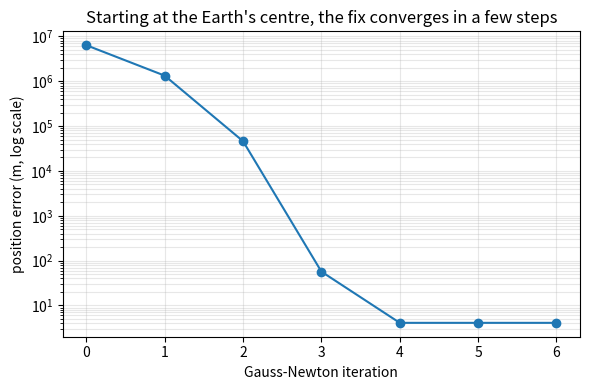
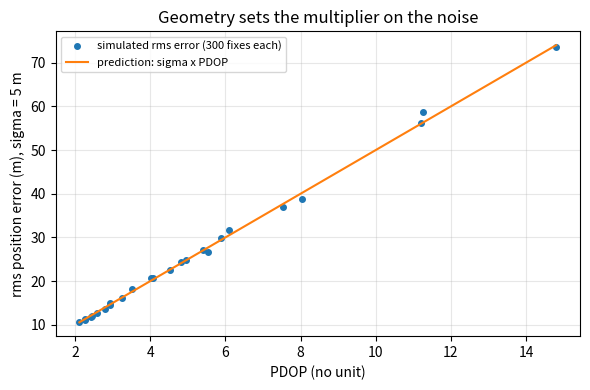
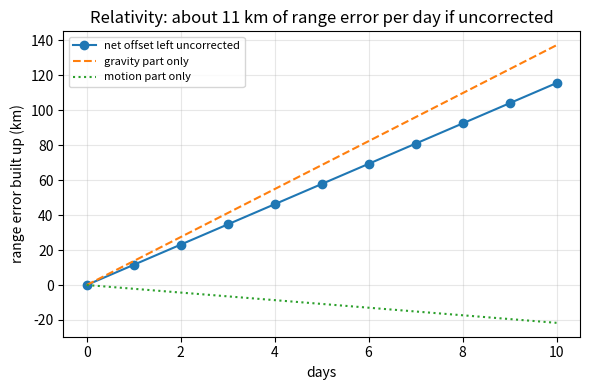

The script that saved these images, in order:
"""Session 3 (Level 3): position and clock bias by Gauss-Newton, dilution of precision, relativity.

Run:  python start.py 3
"""
# %% [markdown]
# # Session 3: solve for position AND the receiver clock, then check against the truth
# **A. Real-world problem.** Your phone's clock is cheap, so every pseudorange it measures is
# wrong by the same unknown amount (the clock bias, times c). The fix: treat the bias as a
# fourth unknown and use at least four satellites. The ranges also carry noise, so we want the
# best fit, and we want to know how the *geometry* of the satellites changes the accuracy.
# Finally, the satellite clocks themselves run at a slightly different rate than clocks on the
# ground, because of relativity. We compute how big that is.
#
# **Honest labels.** Satellite positions are *toy* positions, not real orbits. The Earth is a
# sphere. Noise is random Gaussian noise. This is a teaching model, not a navigation tool.

# %%
import pathlib

import numpy as np

OUT = (pathlib.Path(__file__).resolve().parent if "__file__" in globals() else pathlib.Path(".")) / "out"

C = 299_792_458.0          # speed of light (m/s)
R_EARTH = 6_371_000.0      # mean Earth radius (m)
R_ORBIT = 26_560_000.0     # toy satellite distance from the Earth's centre (m)
GM = 3.986004418e14        # Earth's gravitational parameter (m^3/s^2)
SEC_PER_DAY = 86400.0


# %% [markdown]
# ## Step 1: a receiver, toy satellites and noisy pseudoranges
# Pseudorange model: rho_i = |s_i - x| + b + noise_i, where x is the receiver position (m) and
# b = c x (receiver clock error) is the clock bias expressed as a distance (m).

# %%
def receiver_on_earth(lat_deg, lon_deg):
    la, lo = np.radians(lat_deg), np.radians(lon_deg)
    return R_EARTH * np.array([np.cos(la) * np.cos(lo), np.cos(la) * np.sin(lo), np.sin(la)])


def local_axes(rec):
    """East, north, up unit vectors at the receiver."""
    up = rec / np.linalg.norm(rec)
    east = np.cross([0.0, 0.0, 1.0], up)
    east /= np.linalg.norm(east)
    return east, np.cross(up, east), up


def toy_sats(rec, az_el_deg, radius=R_ORBIT):
    """Toy satellites in given (azimuth, elevation) directions from the receiver, at `radius` from Earth's centre."""
    e, n, u = local_axes(rec)
    out = []
    for az, el in az_el_deg:
        a, h = np.radians(az), np.radians(el)
        d = np.cos(h) * np.sin(a) * e + np.cos(h) * np.cos(a) * n + np.sin(h) * u
        bq = rec @ d
        out.append(rec + (-bq + np.sqrt(bq * bq - rec @ rec + radius * radius)) * d)
    return np.array(out)


GOOD_SKY = [(20, 60), (110, 35), (200, 50), (290, 25), (60, 15), (160, 20), (250, 70), (340, 40)]
POOR_SKY = [(40, 40), (50, 45), (60, 38), (45, 52), (55, 35), (35, 47)]     # all clustered in one patch of sky


def pseudoranges(sats, rec, bias_m=0.0, sigma_m=0.0, rng=None, sat_clock_err_m=None):
    """Simulated pseudoranges (m): true distance + bias + optional satellite clock errors + Gaussian noise."""
    rho = np.linalg.norm(sats - rec, axis=1) + bias_m
    if sat_clock_err_m is not None:
        rho = rho + np.asarray(sat_clock_err_m, float)
    if sigma_m > 0:
        rho = rho + (rng or np.random.default_rng(0)).normal(0.0, sigma_m, len(rho))
    return rho


# %% [markdown]
# ## Step 2: Gauss-Newton
# Guess (x, b). Predict each pseudorange. The mismatch (residual) is linked to a correction by a
# *Jacobian* matrix G whose row for satellite i is [-(unit vector from receiver to satellite), 1].
# Solve G dz = residual in the least-squares sense, update, and repeat until dz is tiny.

# %%
def gauss_newton(sats, rho, z0=None, tol=1e-4, max_iter=20):
    """Return (x, b, iterations, history). z0 = (x, y, z, b) start; default is Earth's centre, b = 0."""
    z = np.zeros(4) if z0 is None else np.array(z0, float)
    hist = [z.copy()]
    for k in range(1, max_iter + 1):
        diff = sats - z[:3]
        dist = np.linalg.norm(diff, axis=1)
        G = np.hstack([-diff / dist[:, None], np.ones((len(sats), 1))])
        resid = rho - (dist + z[3])
        dz, *_ = np.linalg.lstsq(G, resid, rcond=None)
        z = z + dz
        hist.append(z.copy())
        if np.linalg.norm(dz) < tol:
            return z[:3], z[3], k, np.array(hist)
    return z[:3], z[3], max_iter, np.array(hist)


# %% [markdown]
# ## Step 3: dilution of precision (DOP)
# With the same noise sigma on every range, the covariance of the solution is sigma^2 (G^T G)^-1.
# Write Q = (G^T G)^-1. Then PDOP = sqrt(Q11 + Q22 + Q33) is the factor by which range noise is
# multiplied into 3D position error; TDOP is the same for the clock; HDOP and VDOP split the
# position part into horizontal and vertical using the local east-north-up axes.

# %%
def dop(sats, x):
    """Return dict with GDOP, PDOP, HDOP, VDOP, TDOP at position x for these satellites."""
    diff = sats - x
    G = np.hstack([-diff / np.linalg.norm(diff, axis=1)[:, None], np.ones((len(sats), 1))])
    Q = np.linalg.inv(G.T @ G)
    e, n, u = local_axes(x)
    R = np.array([e, n, u])
    Qenu = R @ Q[:3, :3] @ R.T
    return {"GDOP": float(np.sqrt(np.trace(Q))), "PDOP": float(np.sqrt(np.trace(Q[:3, :3]))),
            "HDOP": float(np.sqrt(Qenu[0, 0] + Qenu[1, 1])), "VDOP": float(np.sqrt(Qenu[2, 2])),
            "TDOP": float(np.sqrt(Q[3, 3]))}


def monte_carlo_error(sats, rec, sigma_m, trials=2000, seed=1, bias_m=0.0):
    """RMS 3D position error (m) over many noisy fixes."""
    rng = np.random.default_rng(seed)
    errs = np.empty(trials)
    for i in range(trials):
        rho = pseudoranges(sats, rec, bias_m, sigma_m, rng)
        x, _, _, _ = gauss_newton(sats, rho)
        errs[i] = np.linalg.norm(x - rec)
    return float(np.sqrt(np.mean(errs ** 2)))


# %% [markdown]
# ## Step 4: relativity and the satellite clock
# Two small effects change the rate of a GPS satellite clock compared with a clock on the ground.
# Well-known approximate results (we compute them from the formulas below):
# * **General relativity**: higher up, gravity is weaker and the clock runs *fast*, by
#   fraction GM/c^2 x (1/R_earth - 1/r_sat).
# * **Special relativity**: a moving clock runs *slow*, by fraction v^2 / (2 c^2), where for a
#   circular orbit v^2 = GM / r_sat.

# %%
def relativity_offsets(r_sat=R_ORBIT, r_ground=R_EARTH):
    """Return (gravity, motion, net) fractional rate offsets of a satellite clock (dimensionless)."""
    grav = GM / C**2 * (1.0 / r_ground - 1.0 / r_sat)
    motion = -(GM / r_sat) / (2.0 * C**2)
    return grav, motion, grav + motion


def microseconds_per_day(frac):
    return frac * SEC_PER_DAY * 1e6


def drift_range_km(frac, days):
    """Range error (km) built up by a clock rate error `frac` after `days` if it is left uncorrected."""
    return C * frac * days * SEC_PER_DAY / 1e3


# %%
if __name__ == "__main__":
    import matplotlib.pyplot as plt

    OUT.mkdir(exist_ok=True)
    rec = receiver_on_earth(19.0, 73.0)
    bias = 0.35e-3 * C                                    # receiver clock 0.35 ms fast, as a distance
    sats = toy_sats(rec, GOOD_SKY[:4])
    rho = pseudoranges(sats, rec, bias, sigma_m=5.0, rng=np.random.default_rng(7))
    x, b, k, hist = gauss_newton(sats, rho)
    print(f"4 satellites, sigma 5 m: position error {np.linalg.norm(x - rec):.1f} m, bias {b / C * 1e3:.4f} ms (true 0.35), {k} iterations")
    x0, b0, k0, _ = gauss_newton(sats, pseudoranges(sats, rec, bias))
    print(f"noise-free: position error {np.linalg.norm(x0 - rec):.2e} m, bias error {abs(b0 - bias):.2e} m, {k0} iterations")

    for name, sky in (("good 4", GOOD_SKY[:4]), ("good 8", GOOD_SKY), ("poor 6 (clustered)", POOR_SKY)):
        s = toy_sats(rec, sky)
        d = dop(s, rec)
        rms = monte_carlo_error(s, rec, 5.0)
        print(f"{name:20s} PDOP {d['PDOP']:.2f} HDOP {d['HDOP']:.2f} VDOP {d['VDOP']:.2f} TDOP {d['TDOP']:.2f}  "
              f"predicted rms {5.0 * d['PDOP']:.1f} m, simulated rms {rms:.1f} m")

    g, m, net = relativity_offsets()
    print(f"gravity {microseconds_per_day(g):+.1f} us/day, motion {microseconds_per_day(m):+.1f} us/day, net {microseconds_per_day(net):+.1f} us/day")
    print(f"left uncorrected: range error {drift_range_km(net, 1):.1f} km after 1 day, {drift_range_km(net, 10):.0f} km after 10 days")

    # common satellite clock error is absorbed by the bias, uneven error is not
    s4 = toy_sats(rec, GOOD_SKY[:4])
    com = np.full(4, C * net * SEC_PER_DAY)
    xa, ba, _, _ = gauss_newton(s4, pseudoranges(s4, rec, bias, sat_clock_err_m=com))
    one = np.array([C * net * SEC_PER_DAY, 0, 0, 0])
    xb, _, _, _ = gauss_newton(s4, pseudoranges(s4, rec, bias, sat_clock_err_m=one))
    print(f"one day uncorrected on ALL 4 clocks: position error {np.linalg.norm(xa - rec):.3f} m (absorbed by the bias)")
    print(f"one day uncorrected on ONE clock:    position error {np.linalg.norm(xb - rec) / 1e3:.1f} km")

    # figure 1: convergence
    errs = [np.linalg.norm(h[:3] - rec) for h in hist]
    fig, ax = plt.subplots(figsize=(6, 4))
    ax.semilogy(range(len(errs)), np.maximum(errs, 1e-3), "o-")
    ax.set_xlabel("Gauss-Newton iteration")
    ax.set_ylabel("position error (m, log scale)")
    ax.set_title("Starting at the Earth's centre, the fix converges in a few steps")
    ax.grid(alpha=0.3, which="both")
    fig.tight_layout()
    fig.savefig(OUT / "convergence.png", dpi=120)

    # figure 2: simulated error vs DOP prediction for many geometries
    rng = np.random.default_rng(3)
    pd, er = [], []
    for _ in range(25):
        k_sat = int(rng.integers(5, 9))
        sky = [(rng.uniform(0, 360), rng.uniform(10, 80)) for _ in range(k_sat)]
        s = toy_sats(rec, sky)
        pd.append(dop(s, rec)["PDOP"])
        er.append(monte_carlo_error(s, rec, 5.0, trials=300, seed=int(rng.integers(1, 10**6))))
    fig2, ax2 = plt.subplots(figsize=(6, 4))
    ax2.plot(pd, er, "o", ms=4, label="simulated rms error (300 fixes each)")
    xx = np.linspace(min(pd), max(pd), 20)
    ax2.plot(xx, 5.0 * xx, "-", label="prediction: sigma x PDOP")
    ax2.set_xlabel("PDOP (no unit)")
    ax2.set_ylabel("rms position error (m), sigma = 5 m")
    ax2.set_title("Geometry sets the multiplier on the noise")
    ax2.grid(alpha=0.3)
    ax2.legend(fontsize=8)
    fig2.tight_layout()
    fig2.savefig(OUT / "dop_validation.png", dpi=120)

    # figure 3: relativity drift
    days = np.linspace(0, 10, 11)
    fig3, ax3 = plt.subplots(figsize=(6, 4))
    ax3.plot(days, [drift_range_km(net, d) for d in days], "o-", label="net offset left uncorrected")
    ax3.plot(days, [drift_range_km(g, d) for d in days], "--", label="gravity part only")
    ax3.plot(days, [drift_range_km(m, d) for d in days], ":", label="motion part only")
    ax3.set_xlabel("days")
    ax3.set_ylabel("range error built up (km)")
    ax3.set_title("Relativity: about 11 km of range error per day if uncorrected")
    ax3.grid(alpha=0.3)
    ax3.legend(fontsize=8)
    fig3.tight_layout()
    fig3.savefig(OUT / "relativity_drift.png", dpi=120)

# %% [markdown]
# ## Where this stops
# Real receivers also correct for the atmosphere, use real orbits, weight satellites by quality and
# reject faulty ones. The roadmap in `promo/roadmap.md` lists these steps.
